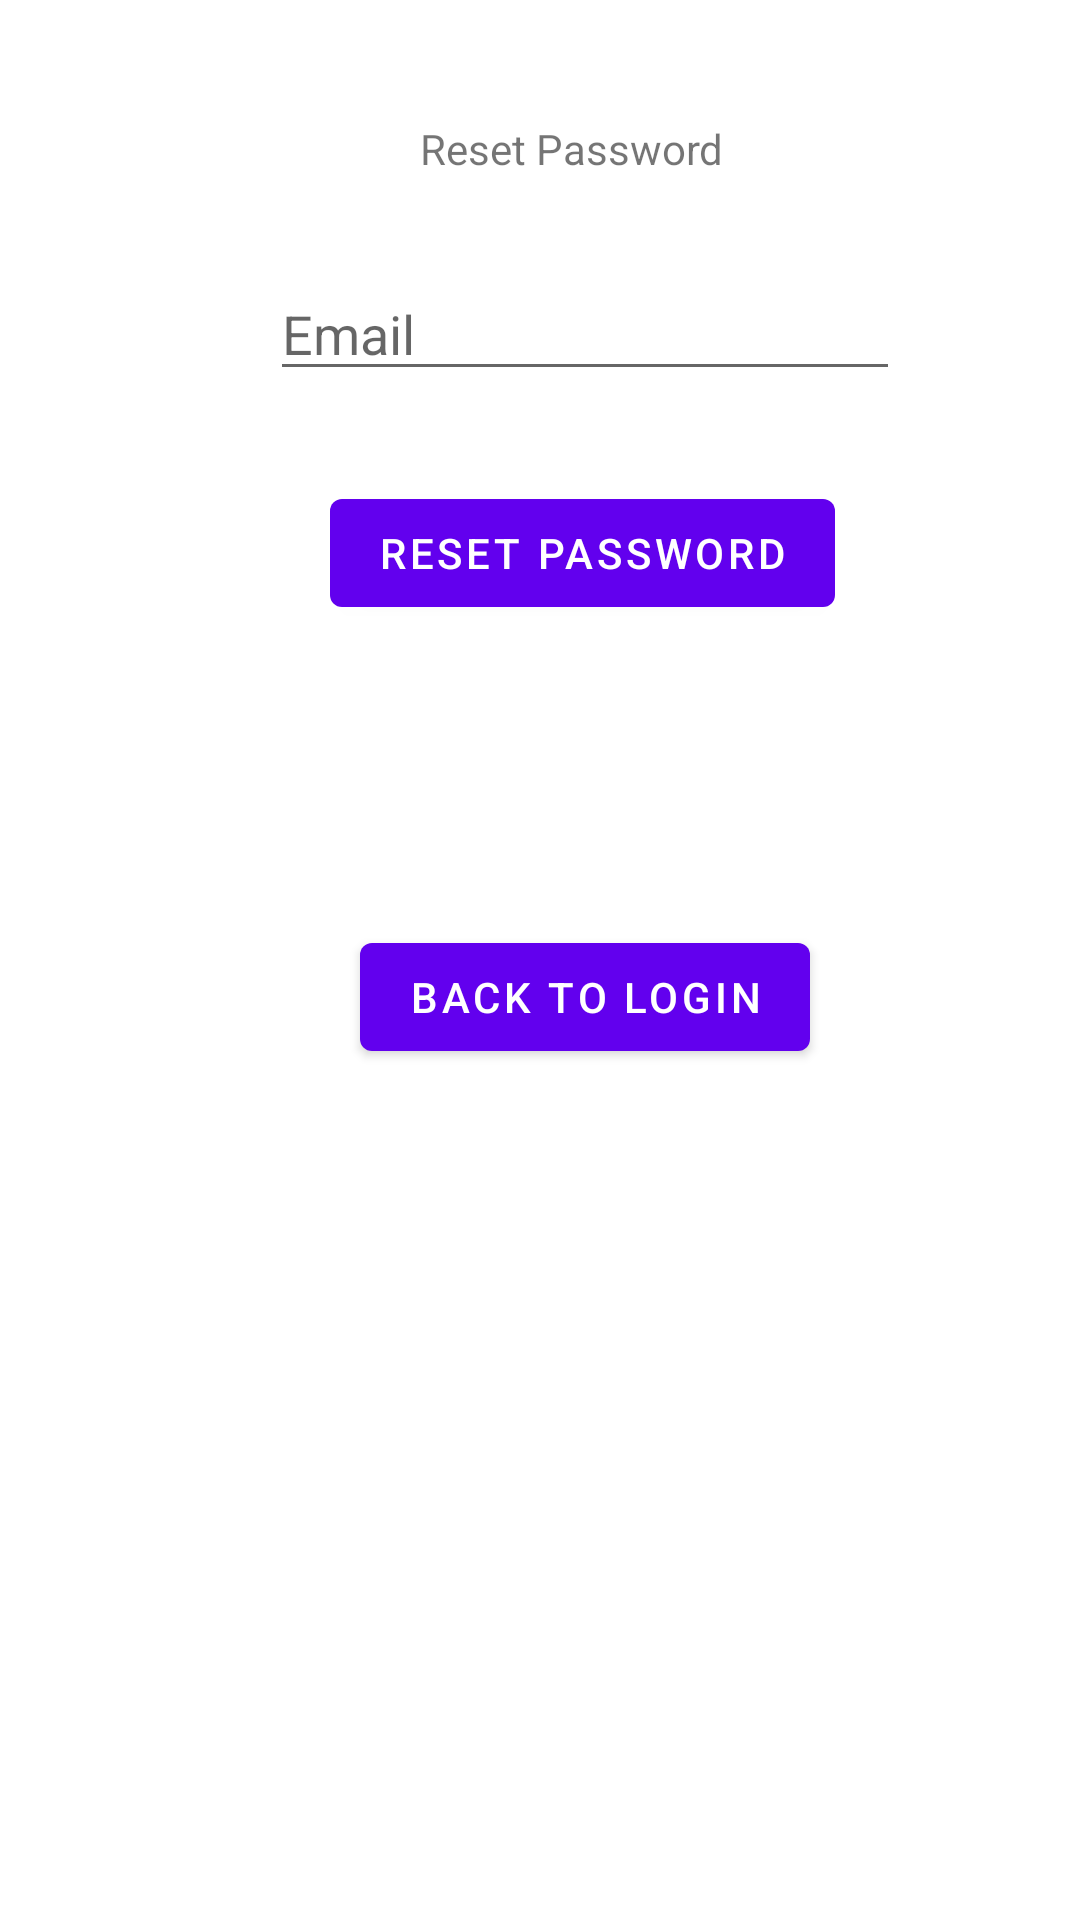

Layout XML and referenced resources for this Android screen:
<!-- AndroidManifest.xml: fallback theme Theme.MaterialComponents.DayNight.NoActionBar -->
<!-- res/layout/activity_reset.xml -->
<?xml version="1.0" encoding="utf-8"?>
<androidx.constraintlayout.widget.ConstraintLayout xmlns:android="http://schemas.android.com/apk/res/android"
    xmlns:app="http://schemas.android.com/apk/res-auto"
    xmlns:tools="http://schemas.android.com/tools"
    android:layout_width="match_parent"
    android:layout_height="match_parent"
    tools:context=".ResetActivity">

    <TextView
        android:id="@+id/textView5"
        android:layout_width="wrap_content"
        android:layout_height="wrap_content"
        android:layout_marginStart="140dp"
        android:layout_marginTop="40dp"
        android:text="Reset Password"
        app:layout_constraintStart_toStartOf="parent"
        app:layout_constraintTop_toTopOf="parent" />

    <EditText
        android:id="@+id/editTextTextPersonName5"
        android:layout_width="wrap_content"
        android:layout_height="wrap_content"
        android:layout_marginStart="90dp"
        android:layout_marginTop="30dp"
        android:ems="10"
        android:hint="Email"
        android:inputType="textPersonName"
        app:layout_constraintStart_toStartOf="parent"
        app:layout_constraintTop_toBottomOf="@+id/textView5" />

    <Button
        android:id="@+id/button3"
        android:layout_width="wrap_content"
        android:layout_height="wrap_content"
        android:layout_marginStart="110dp"
        android:layout_marginTop="30dp"
        android:text="Reset Password"
        app:layout_constraintStart_toStartOf="parent"
        app:layout_constraintTop_toBottomOf="@+id/editTextTextPersonName5" />

    <Button
        android:id="@+id/button4"
        android:layout_width="wrap_content"
        android:layout_height="wrap_content"
        android:layout_marginStart="120dp"
        android:layout_marginTop="100dp"
        android:text="Back to login"
        app:layout_constraintStart_toStartOf="parent"
        app:layout_constraintTop_toBottomOf="@+id/button3" />
</androidx.constraintlayout.widget.ConstraintLayout>
<!-- resources referenced by this layout -->
<resources>

</resources>
